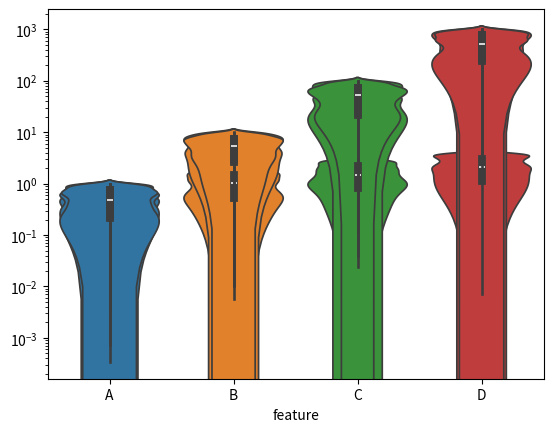
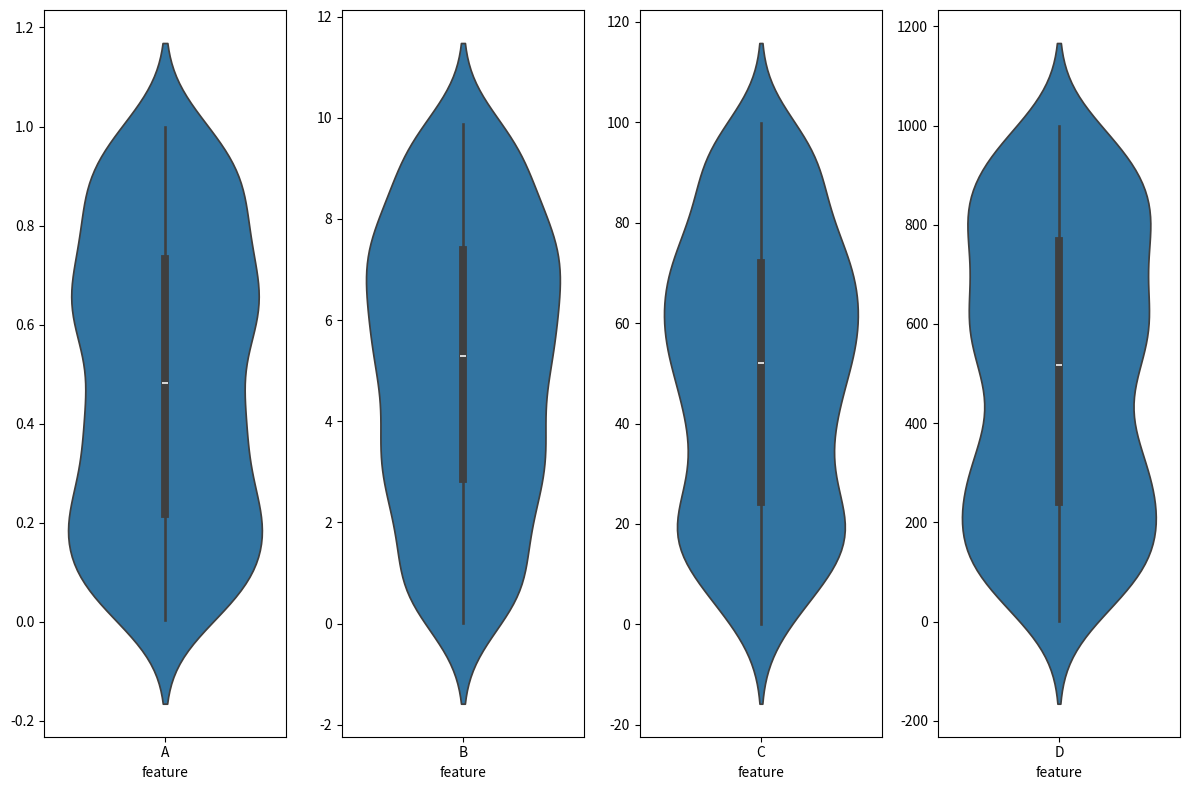

Generate these figures, in order, with matplotlib: (Note: this script raises an exception after producing the figures.)
import string

import pandas as pd
import numpy as np
import seaborn as sns

def get_random_numerical_data(size, *amplitudes):
    n = len(amplitudes)
    data = np.random.random((size, n)) * np.array(amplitudes).reshape(1, n)
    return pd.DataFrame(data=data, columns=pd.Series(list(string.ascii_uppercase[:n]), name="feature"))

get_random_numerical_data(5, 1, 2)

get_random_numerical_data(500, 1, 2, 3, 4).describe().loc[['count', 'std', 'max']]

df_small_range = get_random_numerical_data(500, 1, 2, 3, 4)
sns.violinplot(df_small_range)

df_big_range = get_random_numerical_data(500, 1, 10, 100, 1000)
sns.violinplot(df_big_range)

df_big_range = get_random_numerical_data(500, 1, 10, 100, 1000)
h = sns.violinplot(df_big_range)
h.set_yscale('log')

import matplotlib.pyplot as plt
def featureplot(df, nrows=1, ncols=1, figsize=(12,8), plotfunc=sns.violinplot):
    """Plot the dataframe features"""
    width, height = figsize
    fig, axes = plt.subplots(nrows, ncols, figsize=(width, height * nrows));
    i = 0
    plots_per_figure = max(df.shape[1] // (nrows * ncols), 1)
    if nrows == 1 and ncols == 1:
        axes = [axes]
    if nrows > 1 and ncols > 1:
        axes = chain.from_iterable(axes)  # flatten the nested list
    for j, ax in zip(range(plots_per_figure, df.shape[1] + 1, plots_per_figure), axes):
        plotfunc(df.iloc[:, i:j], ax=ax)
        i = j
    plt.tight_layout()

featureplot(df_big_range, ncols=4)

df_big_range_lf = df_big_range.stack().reset_index(name="value").drop('level_0', axis=1)#.reset_index()  # don't keep the index
df_big_range_lf.head()

# size is the height of each figure and aspect is the with/height aspect ratio of each figure.
sns.FacetGrid(df_big_range_lf, col="feature", hue="feature",
              sharey=False, size=7, aspect=8/12.0/2.0).map(sns.violinplot, "value", orient="v")

test = pd.DataFrame({'foo':["one"] * 3 + ["two"] * 3, 'bar': list("ABC")*2, 'baz': list(range(6))})

test

test.pivot('foo', 'bar', 'baz')

test.set_index(['foo','bar']).unstack()['baz']